Photos from the image-classification dataset "preprocessed" in the GitHub repository Nishmaa93/Thesis_Ehr_Model. Its 4 classes are: COVID-19, normal, pneumonia, turberculosis.

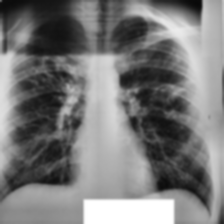
Label: turberculosis

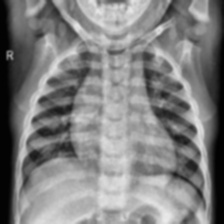
Label: normal

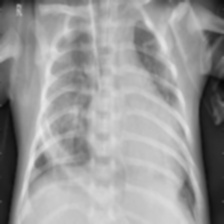
Label: pneumonia

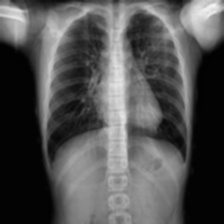
Label: COVID-19

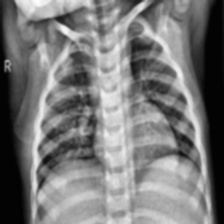
Label: normal

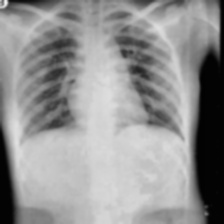
Label: COVID-19
